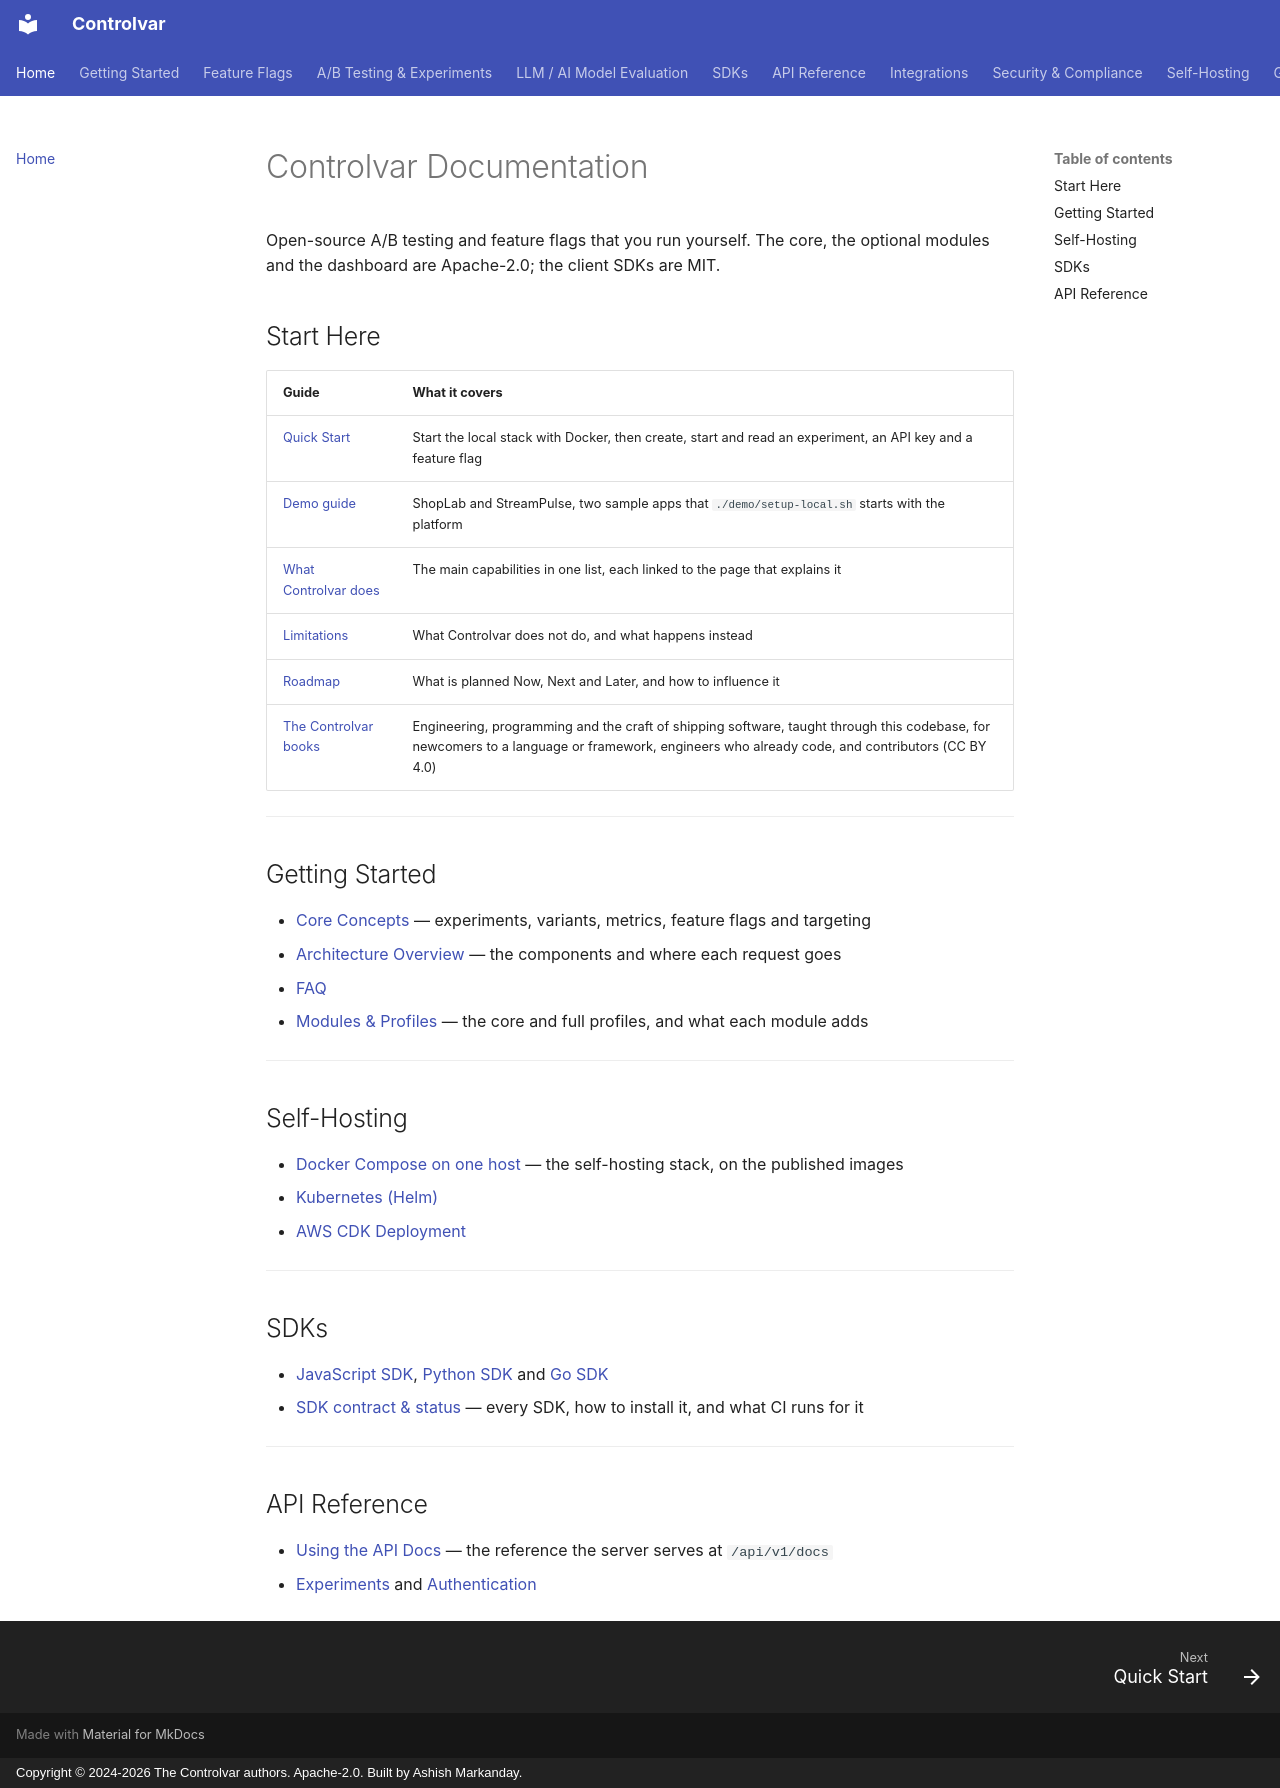

repository: Controlvar/controlvar · page: index.html · generator: mkdocs · copyright: Copyright © 2024-2026 The Controlvar authors. Apache-2.0. Built by Ashish Markanday.

---
title: Controlvar documentation, open-source A/B testing
description: "Documentation for Controlvar, open-source A/B testing and feature flags you run yourself: quick start, SDKs, statistics, self-hosting and API reference."
---

# Controlvar Documentation

Open-source A/B testing and feature flags that you run yourself. The core, the optional modules
and the dashboard are Apache-2.0; the client SDKs are MIT.

## Start Here

| Guide | What it covers |
|-------|----------------|
| [Quick Start](getting-started/quick-start.md) | Start the local stack with Docker, then create, start and read an experiment, an API key and a feature flag |
| [Demo guide](https://github.com/Controlvar/controlvar/blob/main/demo/DEMO_GUIDE.md) | ShopLab and StreamPulse, two sample apps that `./demo/setup-local.sh` starts with the platform |
| [What Controlvar does](capabilities.md) | The main capabilities in one list, each linked to the page that explains it |
| [Limitations](getting-started/limitations.md) | What Controlvar does not do, and what happens instead |
| [Roadmap](https://github.com/Controlvar/controlvar/blob/main/ROADMAP.md) | What is planned Now, Next and Later, and how to influence it |
| [The Controlvar books](https://github.com/amarkanday/controlvar-books) | Engineering, programming and the craft of shipping software, taught through this codebase, for newcomers to a language or framework, engineers who already code, and contributors (CC BY 4.0) |

---

## Getting Started

- [Core Concepts](getting-started/concepts.md) — experiments, variants, metrics, feature flags and targeting
- [Architecture Overview](getting-started/architecture.md) — the components and where each request goes
- [FAQ](getting-started/faq.md)
- [Modules & Profiles](getting-started/modules.md) — the core and full profiles, and what each module adds

---

## Self-Hosting

- [Docker Compose on one host](https://github.com/Controlvar/controlvar/blob/main/deploy/compose/compose.yml) — the self-hosting stack, on the published images
- [Kubernetes (Helm)](self-hosting/kubernetes.md)
- [AWS CDK Deployment](self-hosting/cdk.md)

---

## SDKs

- [JavaScript SDK](sdk/javascript.md), [Python SDK](sdk/python.md) and [Go SDK](sdk/go.md)
- [SDK contract & status](sdk-guide.md) — every SDK, how to install it, and what CI runs for it

---

## API Reference

- [Using the API Docs](api/api-docs-guide.md) — the reference the server serves at `/api/v1/docs`
- [Experiments](api/endpoints.md) and [Authentication](api/auth.md)
